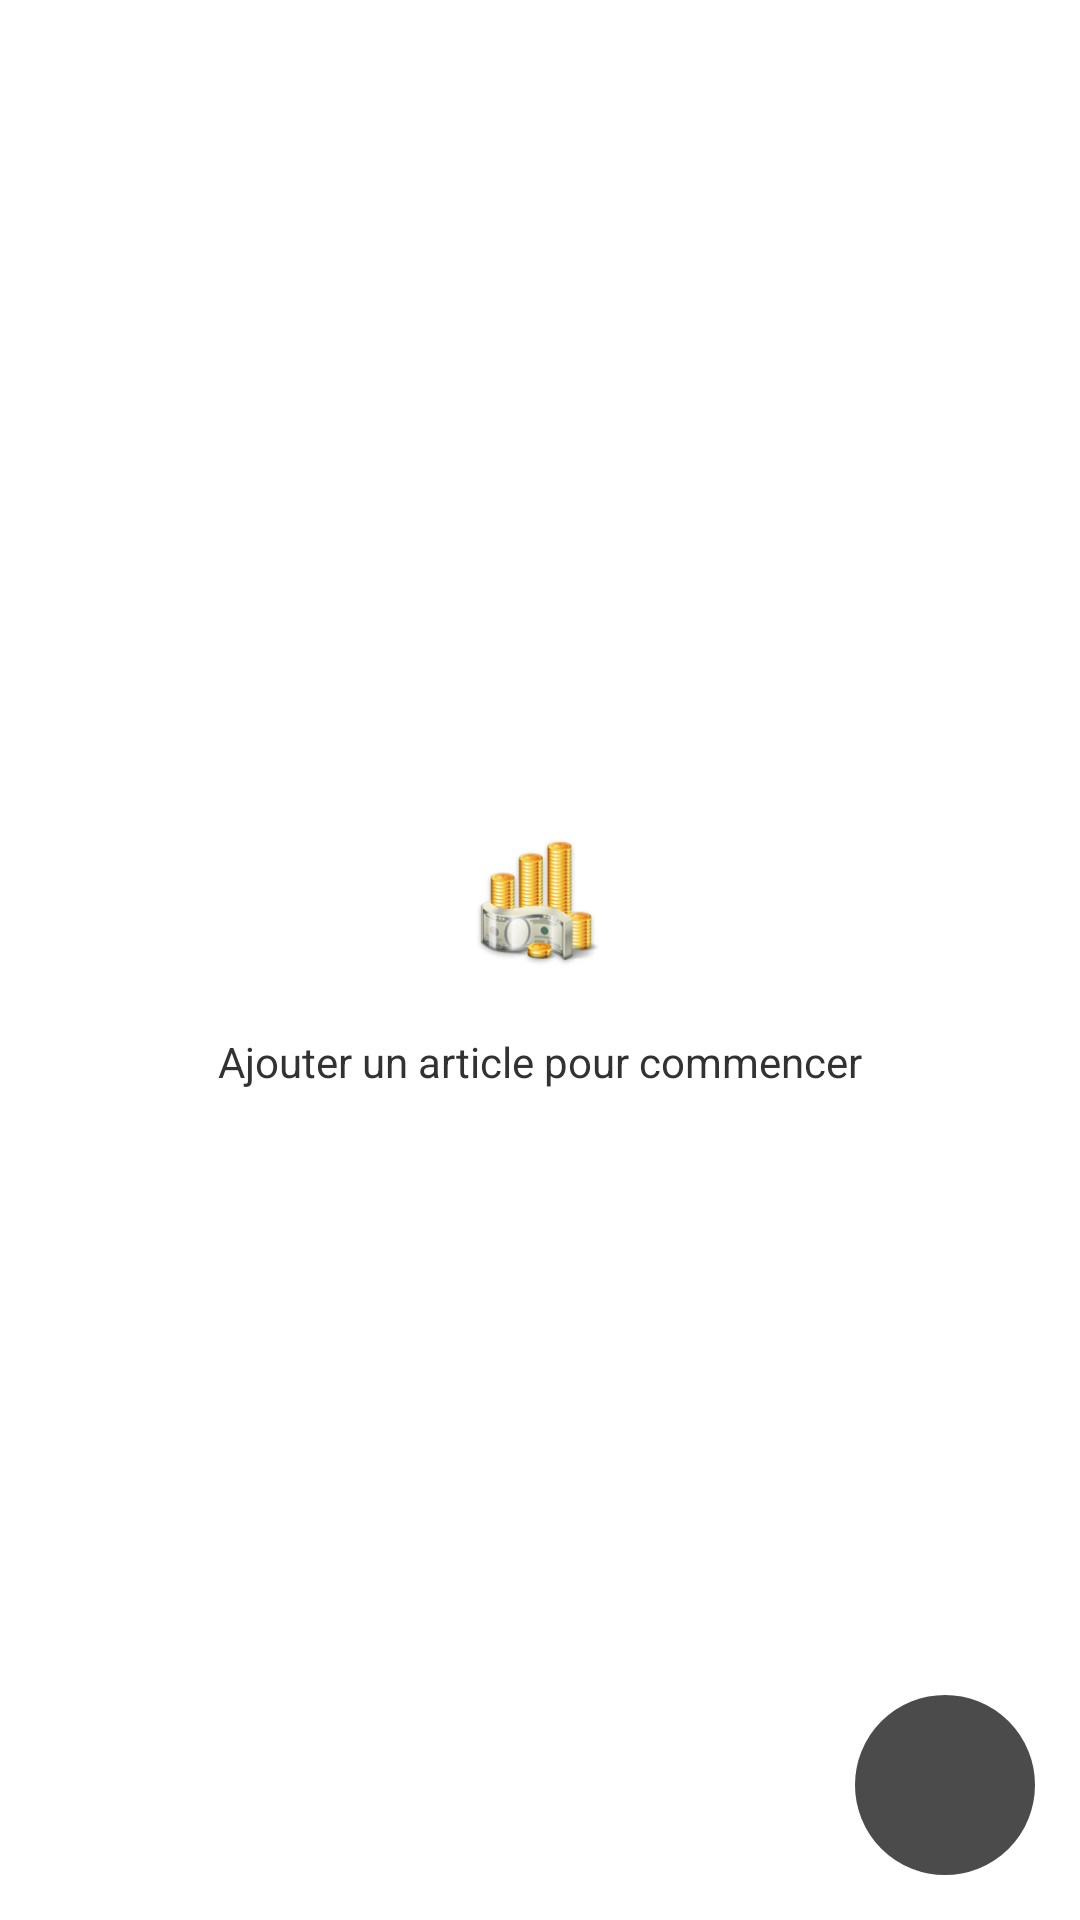

The Android layout XML behind this screen, and the referenced resources:
<!-- AndroidManifest.xml: application theme AppTheme -->
<!-- res/layout/activity_home.xml -->
<RelativeLayout xmlns:android="http://schemas.android.com/apk/res/android"
    xmlns:tools="http://schemas.android.com/tools"
    xmlns:xi="http://schemas.android.com/apk/res-auto"
    android:layout_width="match_parent"
    android:layout_height="match_parent"
    tools:context=".Home"
    android:id="@+id/home"
    android:clickable="false">
    <ListView
        android:layout_width="match_parent"
        android:layout_height="wrap_content"
        android:id="@+id/listProd"
        android:layout_alignParentRight="true"
        android:layout_alignParentEnd="true"
        >
    </ListView>
    <ImageButton
        android:id="@+id/addBtt"
        android:layout_alignParentBottom="true"
        android:layout_alignParentRight="true"
        android:layout_marginBottom="15dp"
        android:layout_marginRight="15dp"
        android:background="@drawable/round_button"
        android:src="@drawable/ic_add_white_24dp"
        android:layout_width="60dp"
        android:layout_height="60dp"
        android:padding="15dp"
        android:backgroundTint="#ff4b4b4b"
        android:adjustViewBounds="true"/>
    <LinearLayout
        android:layout_width="match_parent"
        android:layout_height="match_parent"
        android:orientation="vertical"
        android:id="@+id/is_empty_id"
        android:gravity="center|center_vertical|center_horizontal"
        android:textAlignment="center"
        android:weightSum="1">
        <ImageButton
            android:layout_width="wrap_content"
            android:layout_height="wrap_content"
            android:id="@+id/imageButton"
            android:background="@drawable/ic_launcher"
            android:gravity="center|center_vertical|center_horizontal"
            android:layout_margin="10dp" />
        <TextView
            android:layout_width="match_parent"
            android:layout_height="wrap_content"
            android:text="@string/msgBegin"
            android:gravity="center|center_vertical|center_horizontal"
            android:id="@+id/description"
            android:layout_margin="10dp" />
    </LinearLayout>
</RelativeLayout>
<!-- resources referenced by this layout -->
<resources>
  <!-- drawable ic_launcher: png bitmap (drawable-hdpi, 8843 bytes) -->
  <!-- drawable round_button (drawable) -->
  <?xml version="1.0" encoding="utf-8"?>
  <shape xmlns:android="http://schemas.android.com/apk/res/android">
      <solid android:color="#ff0fde00"/>
      <stroke android:width="1dp" android:color="#fff"/>
      <item android:shadowRadius="2"/>
      <item android:shadowColor="#656060"/>
      <item android:shadowDy="1"/>
      <item android:shadowDx="1"/><corners android:radius="30dp"/>
  </shape>
  <string name="msgBegin">Ajouter un article pour commencer</string>
  <style name="AppTheme" parent="android:Theme.Holo.Light.DarkActionBar">
          
      </style>
</resources>
